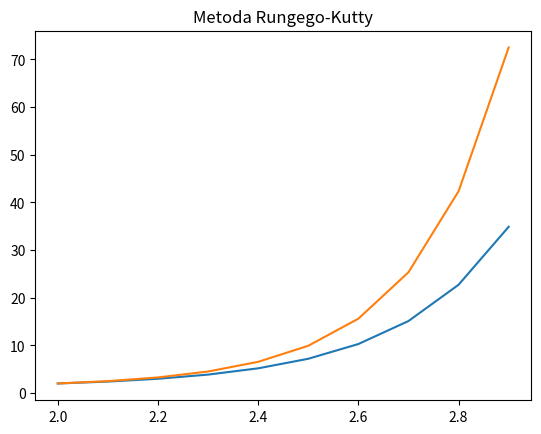

Here is the Python script that generated this plot:
#!/usr/bin/env python
# coding: utf-8

# In[73]:


import numpy as np
import matplotlib.pyplot as plt


# In[74]:


#implementacja metody Eulera dla podanego równania różniczkowego y'= f(x) = 2*x*(y – 1) przy założeniach, że
#y(x=0) = 2 i x<2, 3>. 


def eul(min_x,max_x,h):
    
    x=np.arange(min_x,max_x,h)
    x_1=len(x)
    
    y=np.zeros(x_1)
    y[0]=2
    
    for i in range(x_1-1):
        y[i+1]=y[i]+h*fun(x[i],y[i])
    
    
    
    print(x)
    print(y)
    
    plt.plot(x,y)
    plt.title("Metoda Eulera")    
    

def fun(x,y):
    
    dy=2*x*(y-1)
    
    return dy


# In[75]:


fun(2,3)

eul(2,3,0.1)


# In[76]:


# implementacja metody Rungego-Kutty (te same założenia)


def run(min_x,max_x,h):
    
    x=np.arange(min_x,max_x,h)
    x_2=len(x)
    
    y=np.zeros(x_2)
    y[0]=2
    
    for i in range(x_2-1):
        y[i+1]=y[i]+h*fun(x[i]+h/2,y[i]+h/2*fun(x[i],y[i]))
        
   
    print(x)
    print(y)
    
    plt.plot(x,y)
    plt.title("Metoda Rungego-Kutty") 
    


# In[77]:


fun(2,3)

run(2,3,0.1)


# In[ ]:




